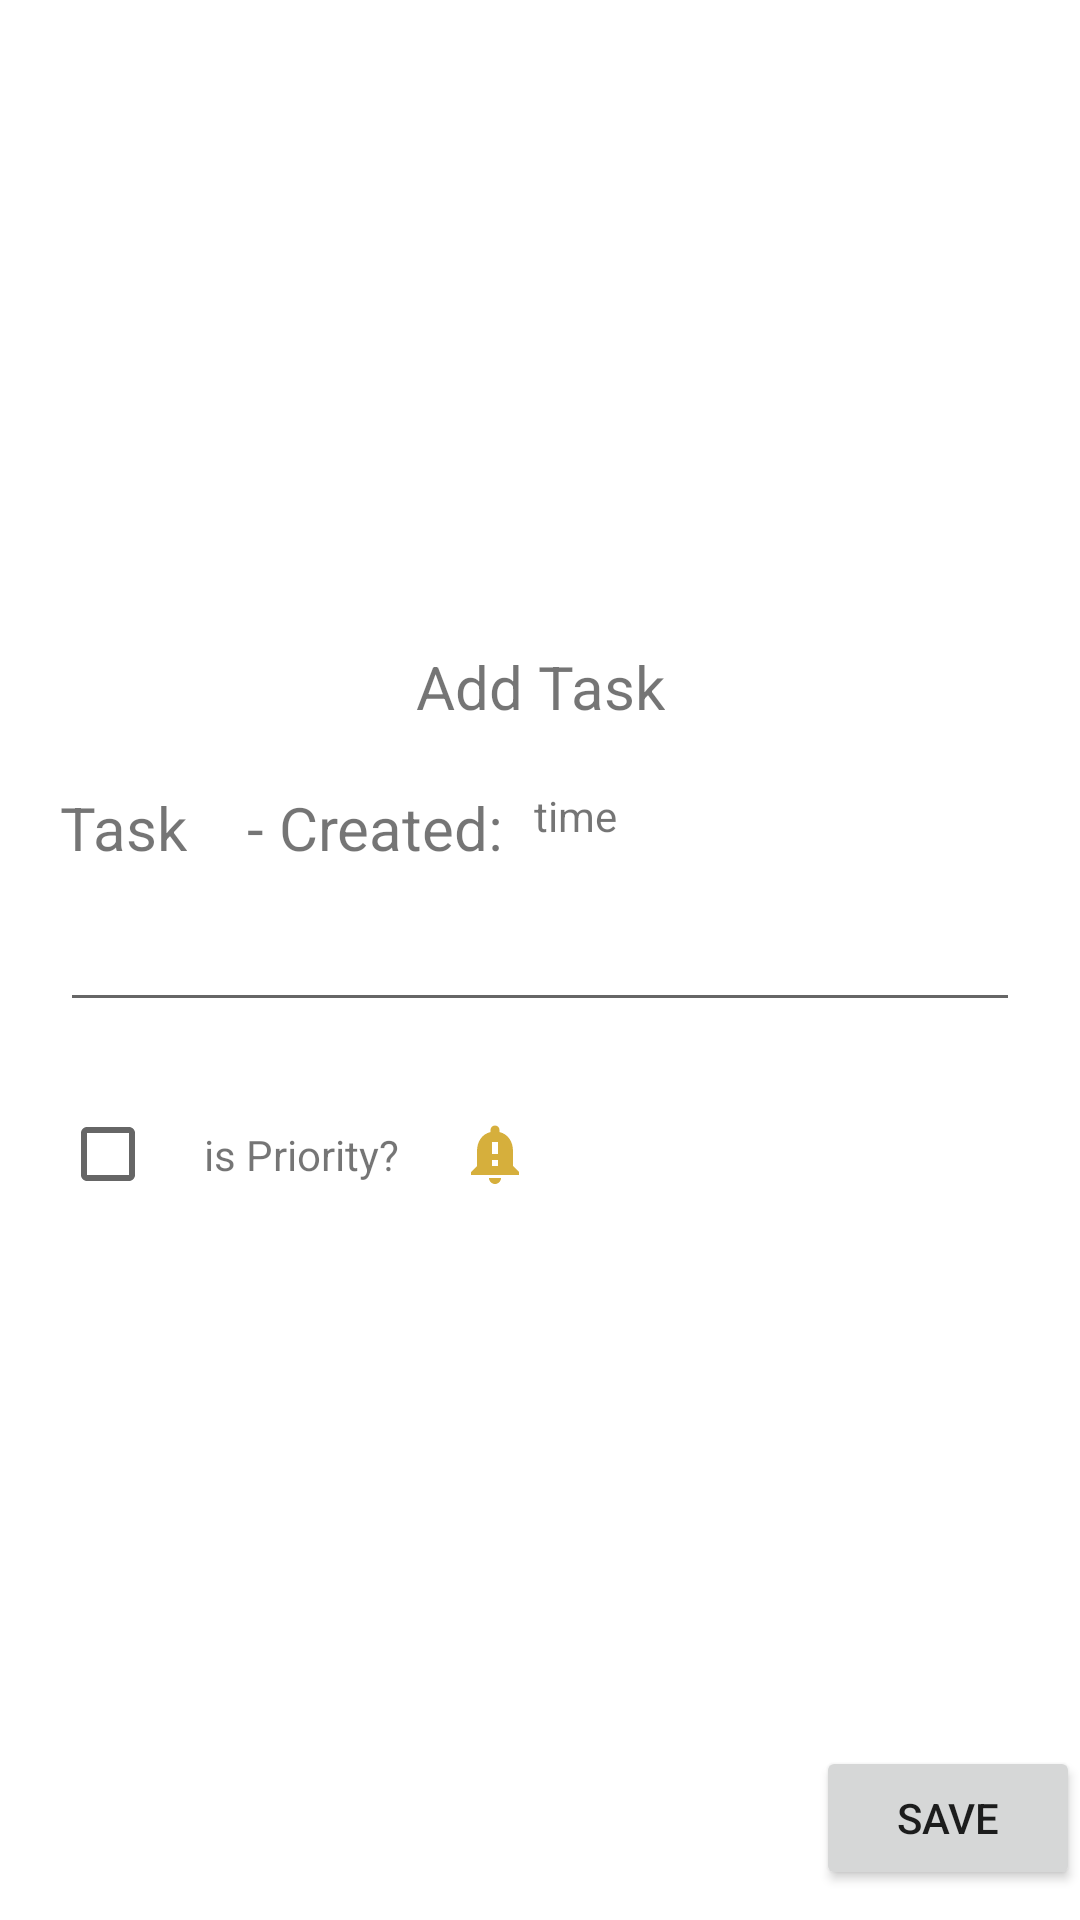

Layout XML and referenced resources for this Android screen:
<!-- AndroidManifest.xml: application theme Theme.DoItSoon -->
<!-- res/layout/add_edit_task_dialog_fragment.xml -->
<?xml version="1.0" encoding="utf-8"?>
<androidx.constraintlayout.widget.ConstraintLayout xmlns:android="http://schemas.android.com/apk/res/android"
    android:layout_width="match_parent"
    android:layout_height="wrap_content"
    xmlns:app="http://schemas.android.com/apk/res-auto"
    xmlns:tools="http://schemas.android.com/tools"
    tools:context=".ui.addedittask.AddEditTaskDialogFragment"
    >

    <TextView
        android:id="@+id/addEditTaskTextview"
        android:layout_width="wrap_content"
        android:layout_height="wrap_content"
        app:layout_constraintBottom_toTopOf="@+id/taskTextview"
        android:text="Add Task"
        app:layout_constraintStart_toStartOf="parent"
        app:layout_constraintEnd_toEndOf="parent"
        android:textSize="20dp"
        android:layout_marginBottom="20dp"
        />

        <TextView
            android:id="@+id/taskTextview"
            android:layout_width="wrap_content"
            android:layout_height="wrap_content"
            app:layout_constraintBottom_toTopOf="@id/editTextTask"
            app:layout_constraintStart_toStartOf="@id/editTextTask"
            android:layout_marginBottom="10dp"
            android:text="Task"
            android:textSize="20dp"/>

        <EditText
            android:id="@+id/editTextTask"
            android:layout_width="match_parent"
            android:layout_height="wrap_content"
            app:layout_constraintStart_toStartOf="parent"
            app:layout_constraintEnd_toEndOf="parent"
            app:layout_constraintTop_toTopOf="parent"
            app:layout_constraintBottom_toBottomOf="parent"
            android:layout_marginStart="20dp"
            android:layout_marginEnd="20dp"
            />

    <CheckBox
        android:id="@+id/priorityCheckBox"
        android:layout_width="wrap_content"
        android:layout_height="wrap_content"
        app:layout_constraintTop_toBottomOf="@id/editTextTask"
        app:layout_constraintStart_toStartOf="@id/editTextTask"
        android:layout_marginTop="20dp"/>

    <TextView
        android:id="@+id/textViewPriority"
        android:layout_width="wrap_content"
        android:layout_height="wrap_content"
        app:layout_constraintStart_toEndOf="@id/priorityCheckBox"
        app:layout_constraintTop_toTopOf="@id/priorityCheckBox"
        app:layout_constraintBottom_toBottomOf="@id/priorityCheckBox"
        android:text="is Priority?"
        />

    <ImageView

        android:layout_width="wrap_content"
        android:layout_height="wrap_content"
        app:layout_constraintStart_toEndOf="@id/textViewPriority"
        app:layout_constraintTop_toTopOf="@id/priorityCheckBox"
        app:layout_constraintBottom_toBottomOf="@id/priorityCheckBox"
        android:src="@drawable/ic_bell_important"
        android:layout_marginStart="20dp"/>

    <Button
        android:id="@+id/saveButton"
        android:layout_width="wrap_content"
        android:layout_height="wrap_content"
        app:layout_constraintEnd_toEndOf="parent"
        app:layout_constraintBottom_toBottomOf="parent"
        android:layout_marginBottom="10dp"
        android:text="Save"/>

    <TextView
        android:id="@+id/createdTextView"
        android:layout_width="wrap_content"
        android:layout_height="wrap_content"
        android:text="- Created:"
        android:textSize="20dp"
        android:layout_marginStart="20dp"
        app:layout_constraintStart_toEndOf="@id/taskTextview"
        app:layout_constraintTop_toTopOf="@id/taskTextview"
        android:layout_marginBottom="20dp"
        />

    <TextView
        android:id="@+id/createTimeTextView"
        android:layout_width="wrap_content"
        android:layout_height="wrap_content"
        app:layout_constraintStart_toEndOf="@id/createdTextView"
        android:text="time"
        app:layout_constraintTop_toTopOf="@id/createdTextView"
        android:layout_marginStart="10dp"/>





</androidx.constraintlayout.widget.ConstraintLayout>
<!-- resources referenced by this layout -->
<resources>
  <!-- drawable ic_bell_important (drawable) -->
  <vector android:height="24dp" android:tint="#D6AF3C"
      android:viewportHeight="24" android:viewportWidth="24"
      android:width="24dp" xmlns:android="http://schemas.android.com/apk/res/android">
      <path android:fillColor="@android:color/white" android:pathData="M18,16v-5c0,-3.07 -1.64,-5.64 -4.5,-6.32L13.5,4c0,-0.83 -0.67,-1.5 -1.5,-1.5s-1.5,0.67 -1.5,1.5v0.68C7.63,5.36 6,7.92 6,11v5l-2,2v1h16v-1l-2,-2zM13,16h-2v-2h2v2zM13,12h-2L11,8h2v4zM12,22c1.1,0 2,-0.9 2,-2h-4c0,1.1 0.89,2 2,2z"/>
  </vector>
  <style name="Theme.DoItSoon" parent="Theme.MaterialComponents.Light.DarkActionBar">
          
          <item name="colorPrimary">@color/purple_500</item>
          <item name="colorPrimaryVariant">@color/purple_700</item>
          <item name="colorOnPrimary">@color/white</item>
          
          <item name="colorSecondary">@color/teal_200</item>
          <item name="colorSecondaryVariant">@color/teal_700</item>
          <item name="colorOnSecondary">@color/black</item>
          
          <item name="android:statusBarColor" tools:targetApi="l">?attr/colorPrimaryVariant</item>
          
      </style>
  <color name="purple_500">#FF6200EE</color>
  <color name="purple_700">#FF3700B3</color>
  <color name="white">#FFFFFFFF</color>
  <color name="teal_200">#FF03DAC5</color>
  <color name="teal_700">#FF018786</color>
  <color name="black">#FF000000</color>
</resources>
